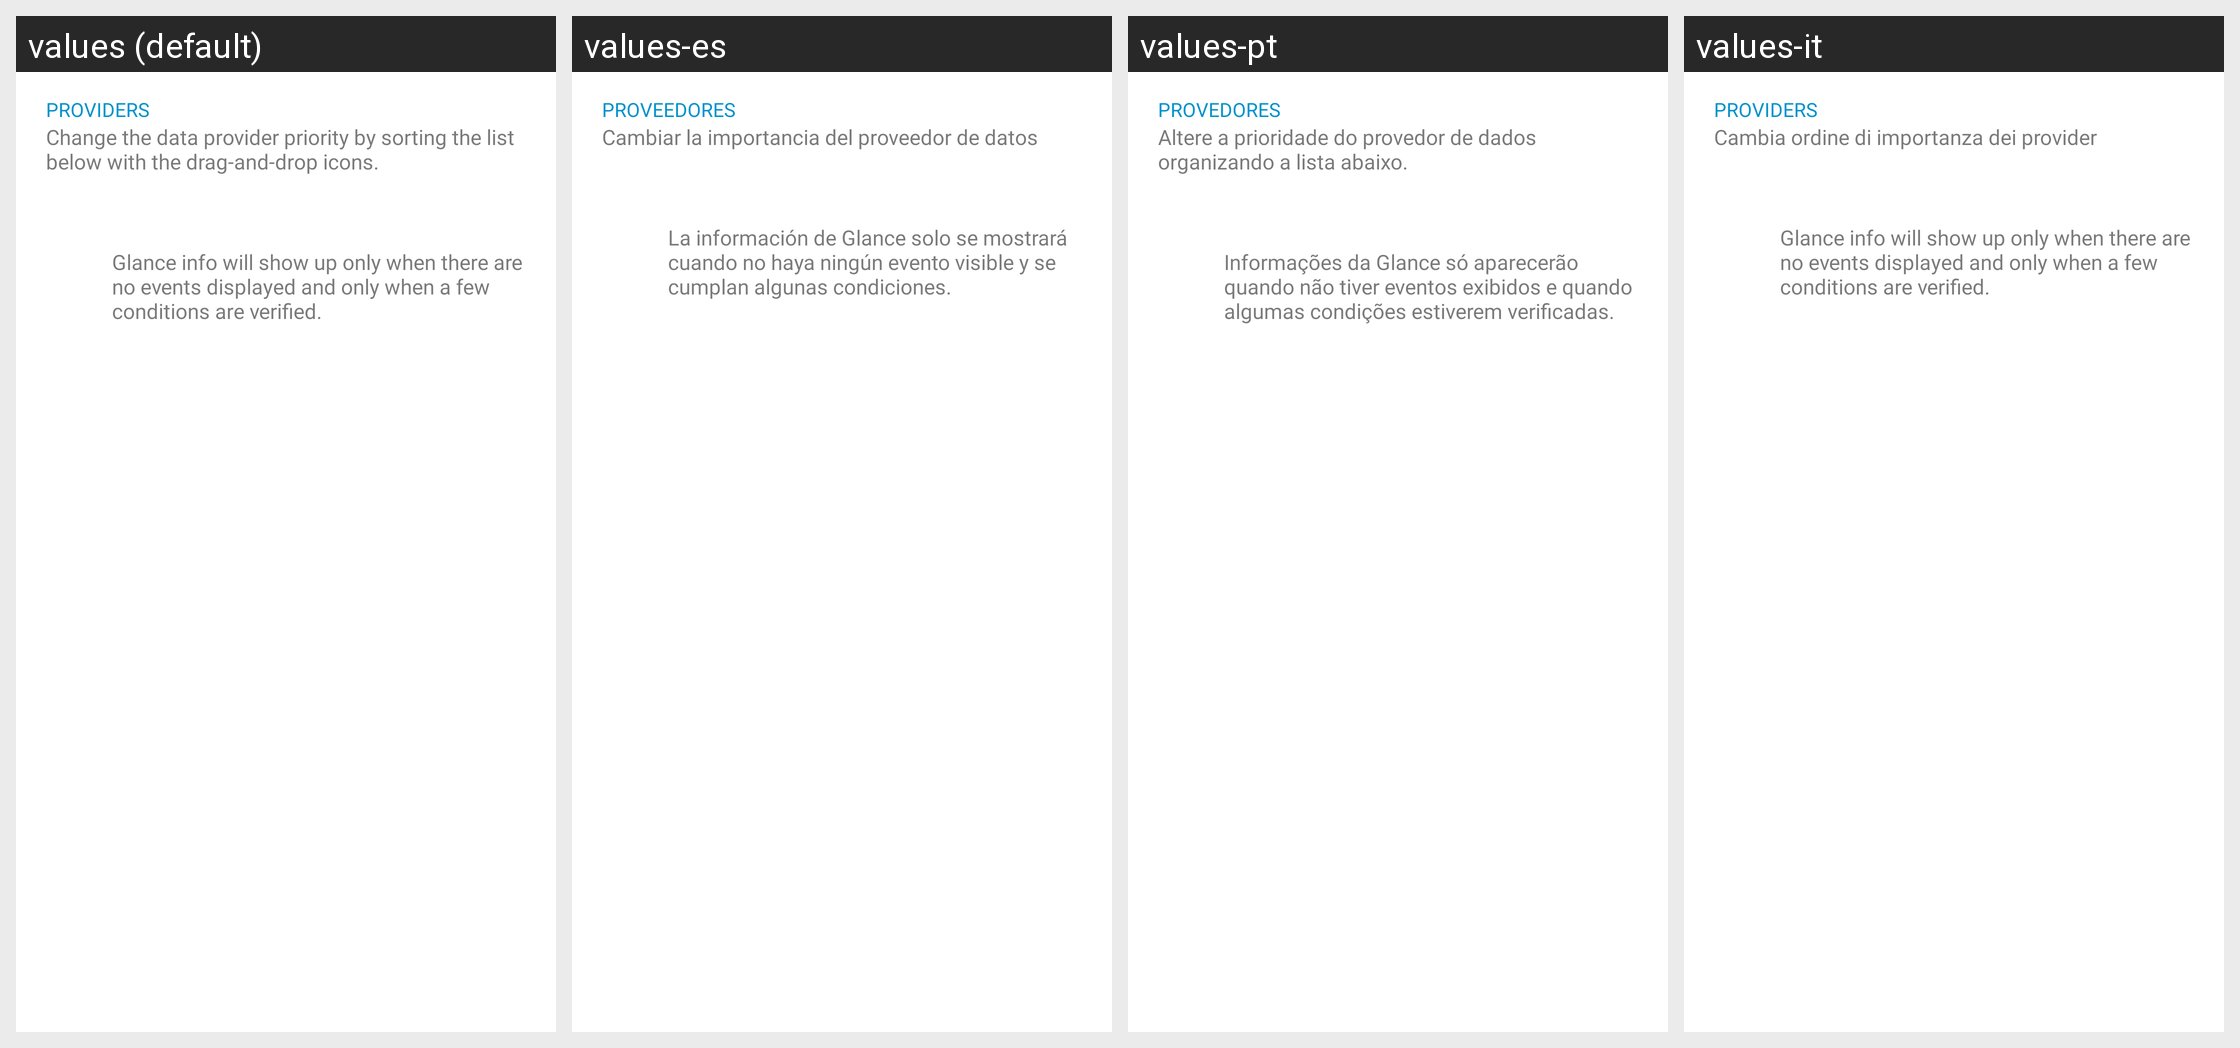

Here is an Android app screen in its default locale and in the app's own translations. Write out the translated-string differences for the strings that appear on this screen.
Android screen res/layout/glance_providers_list_ornament.xml rendered under 4 locales, left to right: values (default), values-es, values-pt, values-it. Device: Nexus 5 (rendered at 1080×1920; each locale shown at half size, 540×960, under a caption strip naming it); theme AppTheme.
Other locales in the repository, not shown: values-da, values-de, values-fr, values-in, values-it-rIT, values-nl, values-pl, values-ru, values-sk, values-uk, values-zh-rCN.
Strings drawn on this screen, with the default value and each locale's value (text and hints the layout hard-codes, and strings that could not be matched under every locale, appear in the picture but are not listed):

providers
  values: Providers
  values-es: Proveedores
  values-pt: Provedores
  values-it: Providers

settings_sort_glance_providers_subtitle
  values: Change the data provider priority by sorting the list below with the drag-and-drop icons.
  values-es: Cambiar la importancia del proveedor de datos
  values-pt: Altere a prioridade do provedor de dados organizando a lista abaixo.
  values-it: Cambia ordine di importanza dei provider

glance_info
  values: Glance info will show up only when there are no events displayed and only when a few conditions are verified.
  values-es: La información de Glance solo se mostrará cuando no haya ningún evento visible y se cumplan algunas condiciones.
  values-pt: Informações da Glance só aparecerão quando não tiver eventos exibidos e quando algumas condições estiverem verificadas.
  values-it: Glance info will show up only when there are no events displayed and only when a few conditions are verified.
